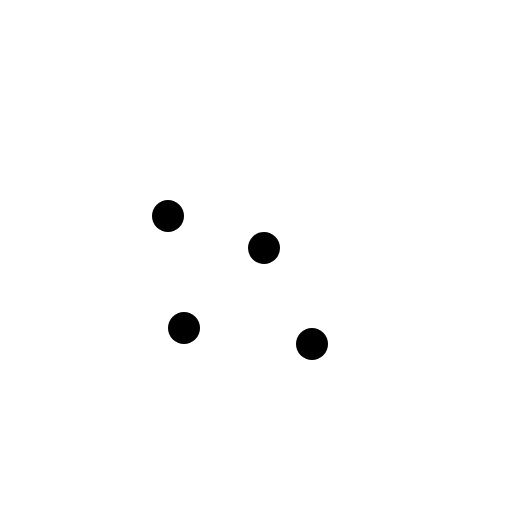
t = 0.00 s
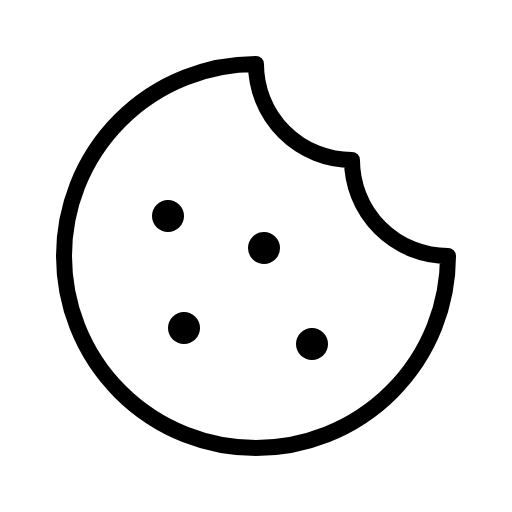
t = 0.38 s
t = 0.75 s: frame unchanged from t = 0.38 s, image omitted
t = 1.13 s: frame unchanged from t = 0.38 s, image omitted

The animated SVG that drew these frames (rendered in a browser with its animation timeline set to each time). Animation: 1 CSS @keyframes rule; one cycle of 1.50 s, repeats indefinitely.

<svg xmlns="http://www.w3.org/2000/svg" viewBox="0 0 256 256">
  <style>
    .draw-line {
      stroke-dasharray: 2000;
      stroke-dashoffset: 0;
    }
    svg:hover .draw-line {
      animation: phosphor-draw-in 1.5s ease-in-out infinite;
    }
    @keyframes phosphor-draw-in {
      0%   { stroke-dashoffset: 2000; }
      100% { stroke-dashoffset: 0; }
    }
  </style><rect width="256" height="256" fill="none"/><circle cx="156" cy="172" r="8"/><circle cx="92" cy="164" r="8"/><circle cx="84" cy="108" r="8"/><circle cx="132" cy="124" r="8"/><path d="M224,128a48,48,0,0,1-48-48,48,48,0,0,1-48-48,96,96,0,1,0,96,96Z" fill="none" stroke="currentColor" stroke-linecap="round" stroke-linejoin="round" stroke-width="8" class="draw-line" pathLength="1" style="animation-delay: 0s"/></svg>
